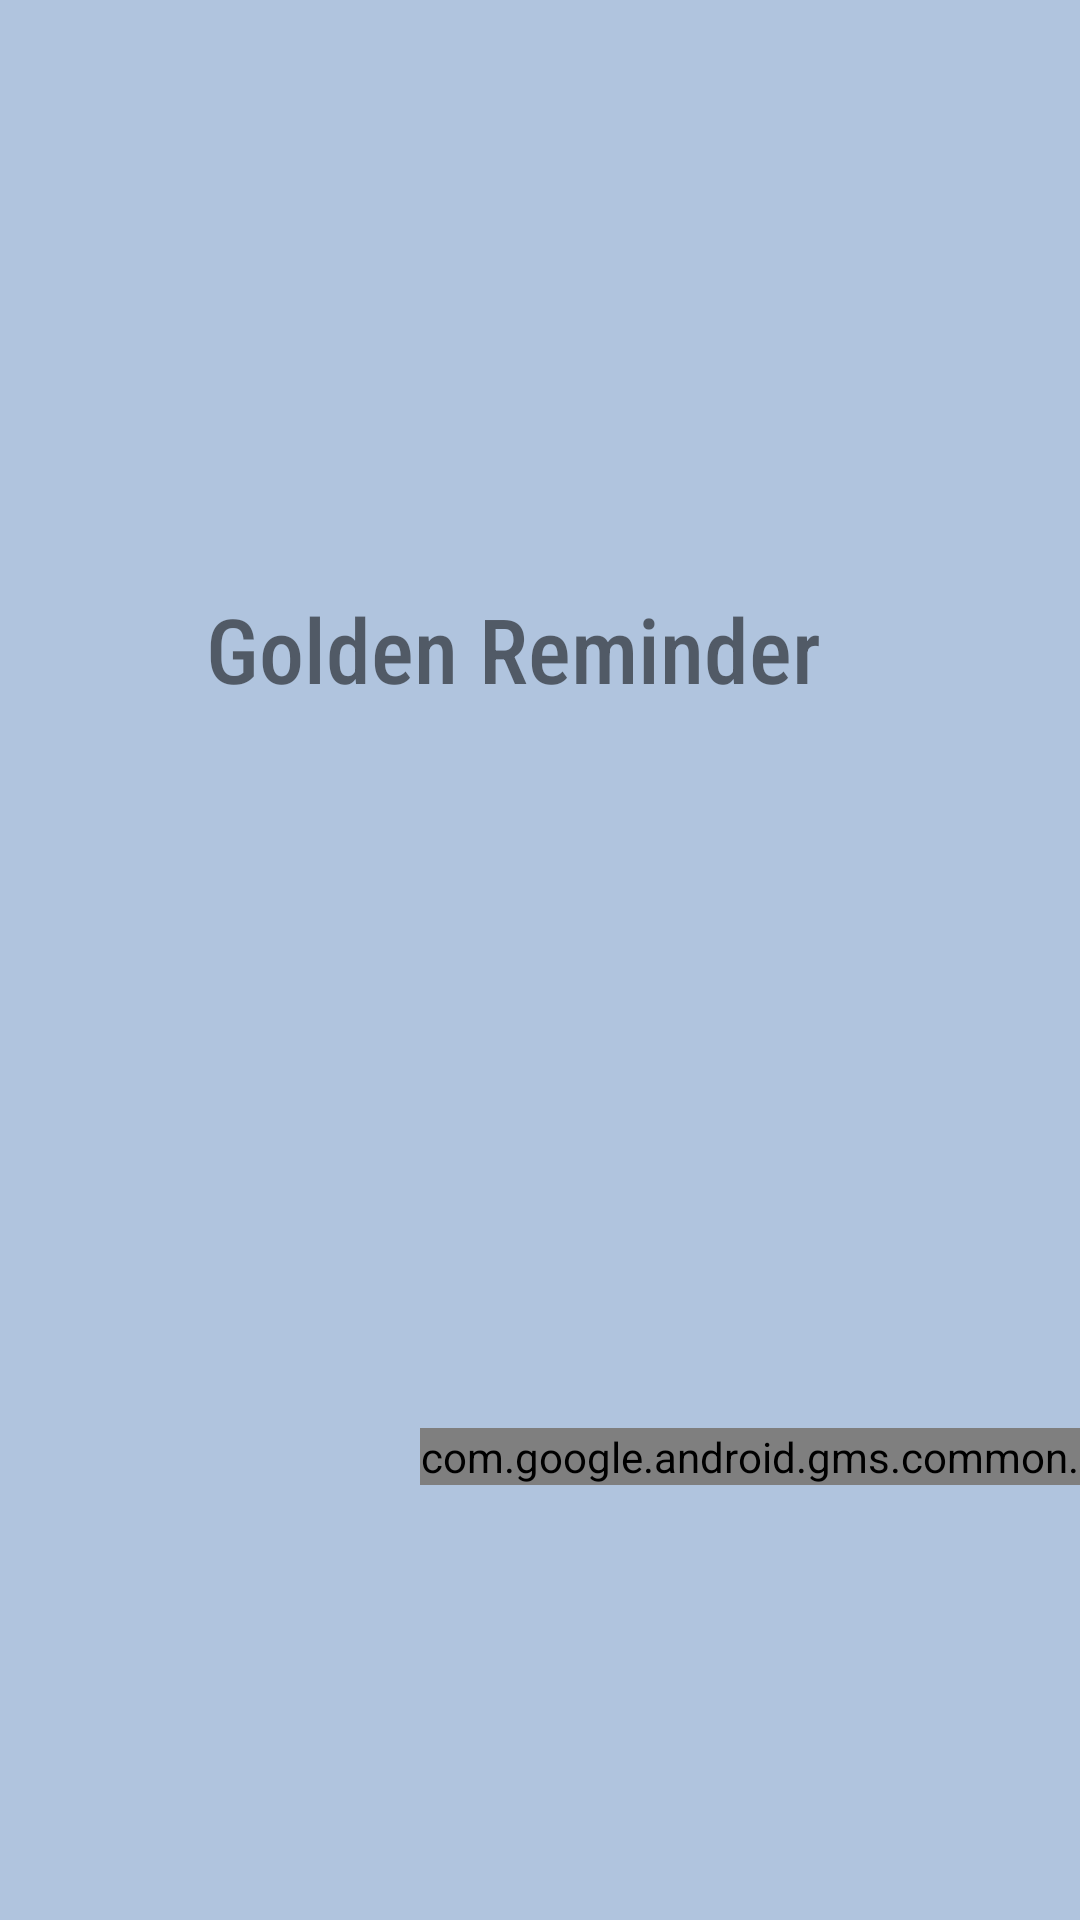

Produce the Android XML layout that renders to this screen, including the resource entries it uses.
<!-- AndroidManifest.xml: application theme Theme.GoldenNote -->
<!-- res/layout/activity_login.xml -->
<?xml version="1.0" encoding="utf-8"?>
<androidx.constraintlayout.widget.ConstraintLayout xmlns:android="http://schemas.android.com/apk/res/android"
    android:layout_width="match_parent"
    android:layout_height="match_parent"
    xmlns:tools="http://schemas.android.com/tools"
    xmlns:app="http://schemas.android.com/apk/res-auto"
    tools:context=".View.LoginActivity"
    android:background="#B0C4DE"
    >

    <com.google.android.gms.common.SignInButton
        android:id="@+id/sign_in_button"
        android:layout_width="wrap_content"
        android:layout_height="wrap_content"
        android:layout_marginStart="140dp"
        android:layout_marginTop="476dp"
        android:onClick="signIn"
        app:layout_constraintStart_toStartOf="parent"
        app:layout_constraintTop_toTopOf="parent" />

    <TextView
        android:id="@+id/textView3"
        android:layout_width="252dp"
        android:layout_height="62dp"
        android:layout_marginTop="196dp"
        android:fontFamily="sans-serif-condensed-medium"
        android:text="Golden Reminder"
        android:textSize="30sp"
        app:layout_constraintEnd_toEndOf="parent"
        app:layout_constraintHorizontal_bias="0.635"
        app:layout_constraintStart_toStartOf="parent"
        app:layout_constraintTop_toTopOf="parent" />

    









</androidx.constraintlayout.widget.ConstraintLayout>
<!-- resources referenced by this layout -->
<resources>
  <style name="Theme.GoldenNote" parent="Theme.MaterialComponents.DayNight.DarkActionBar">
          
          <item name="colorPrimary">@color/purple_500</item>
          <item name="colorPrimaryVariant">@color/purple_700</item>
          <item name="colorOnPrimary">@color/white</item>
          
          <item name="colorSecondary">@color/teal_200</item>
          <item name="colorSecondaryVariant">@color/teal_700</item>
          <item name="colorOnSecondary">@color/black</item>
          
          <item name="android:statusBarColor" tools:targetApi="l">?attr/colorPrimaryVariant</item>
          
      </style>
  <!-- not gathered from this repository: default colours our renderer supplied (Android Studio template values) -->
  <color name="purple_500">#FF6200EE</color>
  <color name="purple_700">#FF3700B3</color>
  <color name="teal_200">#FF03DAC5</color>
  <color name="teal_700">#FF018786</color>
  <color name="black">#FF000000</color>
  <color name="white">#FFFFFFFF</color>
</resources>
